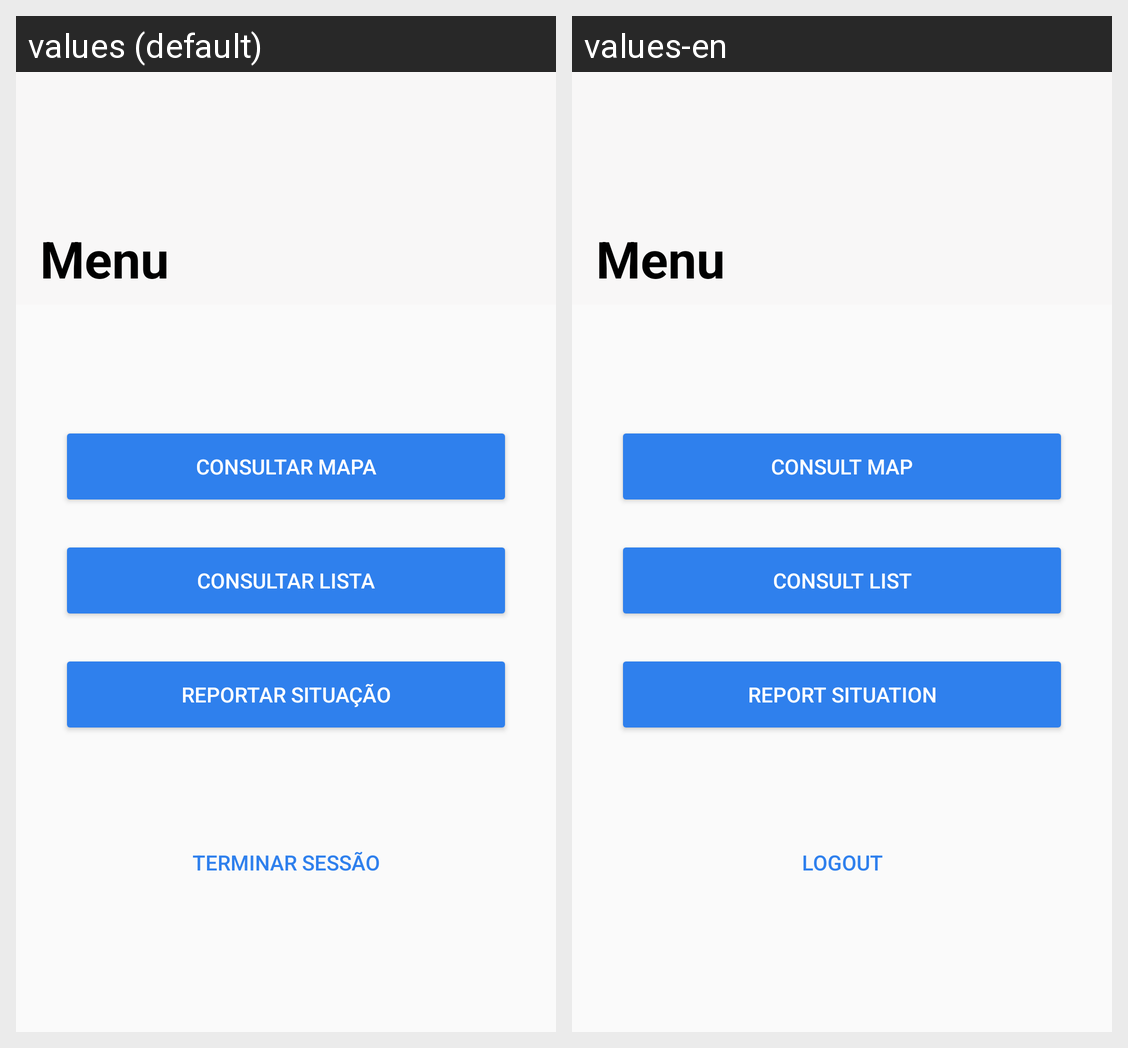

The same Android screen rendered under two of its app's locales, left to right. List the strings drawn on it with the default value and each locale's translation.
Android screen res/layout/activity_menu.xml rendered under 2 locales, left to right: values (default), values-en. Device: Nexus 5 (rendered at 1080×1920; each locale shown at half size, 540×960, under a caption strip naming it); theme Theme.AppCompat.Light.NoActionBar.
Strings drawn on this screen, with the default value and each locale's value (text and hints the layout hard-codes, and strings that could not be matched under every locale, appear in the picture but are not listed):

menu
  values: Menu
  values-en: Menu

consultar_mapa
  values: Consultar Mapa
  values-en: Consult Map

consultar_lista
  values: Consultar Lista
  values-en: Consult List

reportar_situacao
  values: Reportar Situação
  values-en: Report Situation

terminar_sessao
  values: Terminar Sessão
  values-en: Logout
